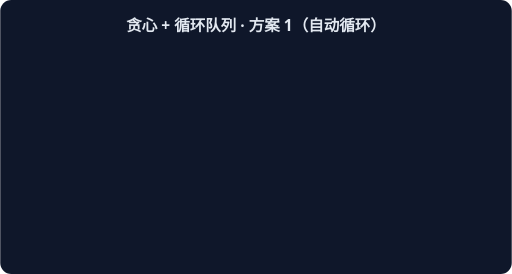
t = 0.00 s
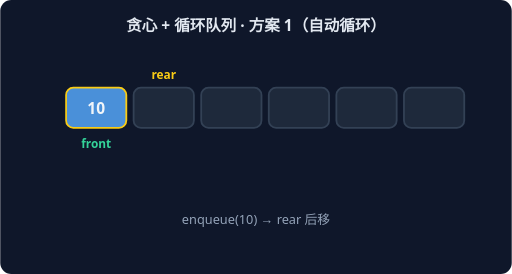
t = 1.67 s
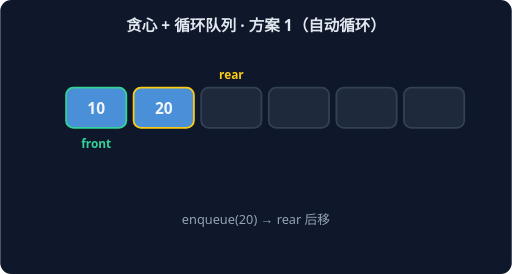
t = 3.33 s
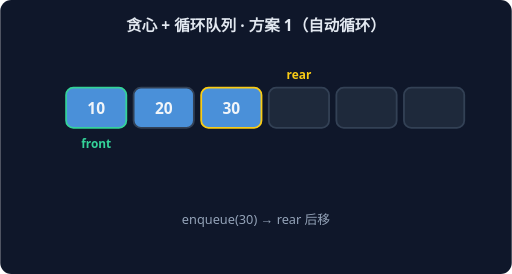
t = 5.00 s
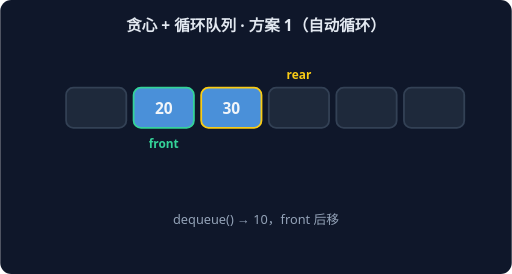
t = 6.67 s
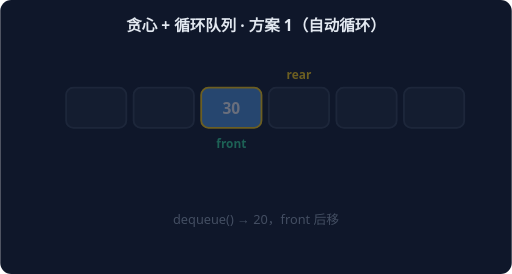
t = 8.33 s

The animated SVG that drew these frames (rendered in a browser with its animation timeline set to each time). Animation: 7 CSS @keyframes rules; frames cover the first 8.33 s, repeats indefinitely.

<svg xmlns="http://www.w3.org/2000/svg" width="560" height="300" viewBox="0 0 560 300" font-family="system-ui,sans-serif">
<rect width="560" height="300" rx="12" fill="#0F172A"/>
<text x="280" y="34" text-anchor="middle" fill="#E2E8F0" font-size="17" font-weight="600">贪心 + 循环队列 · 方案 1（自动循环）</text>
<g style="animation: st0 9.799999999999999s linear infinite both">
<rect x="72" y="96" width="66" height="44" rx="8" fill="#1E293B" stroke="#334155" stroke-width="2"/>
<rect x="146" y="96" width="66" height="44" rx="8" fill="#1E293B" stroke="#334155" stroke-width="2"/>
<rect x="220" y="96" width="66" height="44" rx="8" fill="#1E293B" stroke="#334155" stroke-width="2"/>
<rect x="294" y="96" width="66" height="44" rx="8" fill="#1E293B" stroke="#334155" stroke-width="2"/>
<rect x="368" y="96" width="66" height="44" rx="8" fill="#1E293B" stroke="#334155" stroke-width="2"/>
<rect x="442" y="96" width="66" height="44" rx="8" fill="#1E293B" stroke="#334155" stroke-width="2"/>
<text x="105" y="162" text-anchor="middle" fill="#34D399" font-size="13" font-weight="700">front</text>
<text x="105" y="86" text-anchor="middle" fill="#FACC15" font-size="13" font-weight="700">rear</text>
<text x="280" y="245" text-anchor="middle" fill="#94A3B8" font-size="14">空队列，front = rear = 0</text>
</g>
<g style="animation: st1 9.799999999999999s linear infinite both">
<rect x="72" y="96" width="66" height="44" rx="8" fill="#4A90D9" stroke="#FACC15" stroke-width="2"/>
<text x="105" y="125" text-anchor="middle" fill="#F1F5F9" font-size="17" font-weight="700">10</text>
<rect x="146" y="96" width="66" height="44" rx="8" fill="#1E293B" stroke="#334155" stroke-width="2"/>
<rect x="220" y="96" width="66" height="44" rx="8" fill="#1E293B" stroke="#334155" stroke-width="2"/>
<rect x="294" y="96" width="66" height="44" rx="8" fill="#1E293B" stroke="#334155" stroke-width="2"/>
<rect x="368" y="96" width="66" height="44" rx="8" fill="#1E293B" stroke="#334155" stroke-width="2"/>
<rect x="442" y="96" width="66" height="44" rx="8" fill="#1E293B" stroke="#334155" stroke-width="2"/>
<text x="105" y="162" text-anchor="middle" fill="#34D399" font-size="13" font-weight="700">front</text>
<text x="179" y="86" text-anchor="middle" fill="#FACC15" font-size="13" font-weight="700">rear</text>
<text x="280" y="245" text-anchor="middle" fill="#94A3B8" font-size="14">enqueue(10) → rear 后移</text>
</g>
<g style="animation: st2 9.799999999999999s linear infinite both">
<rect x="72" y="96" width="66" height="44" rx="8" fill="#4A90D9" stroke="#34D399" stroke-width="2"/>
<text x="105" y="125" text-anchor="middle" fill="#F1F5F9" font-size="17" font-weight="700">10</text>
<rect x="146" y="96" width="66" height="44" rx="8" fill="#4A90D9" stroke="#FACC15" stroke-width="2"/>
<text x="179" y="125" text-anchor="middle" fill="#F1F5F9" font-size="17" font-weight="700">20</text>
<rect x="220" y="96" width="66" height="44" rx="8" fill="#1E293B" stroke="#334155" stroke-width="2"/>
<rect x="294" y="96" width="66" height="44" rx="8" fill="#1E293B" stroke="#334155" stroke-width="2"/>
<rect x="368" y="96" width="66" height="44" rx="8" fill="#1E293B" stroke="#334155" stroke-width="2"/>
<rect x="442" y="96" width="66" height="44" rx="8" fill="#1E293B" stroke="#334155" stroke-width="2"/>
<text x="105" y="162" text-anchor="middle" fill="#34D399" font-size="13" font-weight="700">front</text>
<text x="253" y="86" text-anchor="middle" fill="#FACC15" font-size="13" font-weight="700">rear</text>
<text x="280" y="245" text-anchor="middle" fill="#94A3B8" font-size="14">enqueue(20) → rear 后移</text>
</g>
<g style="animation: st3 9.799999999999999s linear infinite both">
<rect x="72" y="96" width="66" height="44" rx="8" fill="#4A90D9" stroke="#34D399" stroke-width="2"/>
<text x="105" y="125" text-anchor="middle" fill="#F1F5F9" font-size="17" font-weight="700">10</text>
<rect x="146" y="96" width="66" height="44" rx="8" fill="#4A90D9" stroke="#334155" stroke-width="2"/>
<text x="179" y="125" text-anchor="middle" fill="#F1F5F9" font-size="17" font-weight="700">20</text>
<rect x="220" y="96" width="66" height="44" rx="8" fill="#4A90D9" stroke="#FACC15" stroke-width="2"/>
<text x="253" y="125" text-anchor="middle" fill="#F1F5F9" font-size="17" font-weight="700">30</text>
<rect x="294" y="96" width="66" height="44" rx="8" fill="#1E293B" stroke="#334155" stroke-width="2"/>
<rect x="368" y="96" width="66" height="44" rx="8" fill="#1E293B" stroke="#334155" stroke-width="2"/>
<rect x="442" y="96" width="66" height="44" rx="8" fill="#1E293B" stroke="#334155" stroke-width="2"/>
<text x="105" y="162" text-anchor="middle" fill="#34D399" font-size="13" font-weight="700">front</text>
<text x="327" y="86" text-anchor="middle" fill="#FACC15" font-size="13" font-weight="700">rear</text>
<text x="280" y="245" text-anchor="middle" fill="#94A3B8" font-size="14">enqueue(30) → rear 后移</text>
</g>
<g style="animation: st4 9.799999999999999s linear infinite both">
<rect x="72" y="96" width="66" height="44" rx="8" fill="#1E293B" stroke="#334155" stroke-width="2"/>
<rect x="146" y="96" width="66" height="44" rx="8" fill="#4A90D9" stroke="#34D399" stroke-width="2"/>
<text x="179" y="125" text-anchor="middle" fill="#F1F5F9" font-size="17" font-weight="700">20</text>
<rect x="220" y="96" width="66" height="44" rx="8" fill="#4A90D9" stroke="#FACC15" stroke-width="2"/>
<text x="253" y="125" text-anchor="middle" fill="#F1F5F9" font-size="17" font-weight="700">30</text>
<rect x="294" y="96" width="66" height="44" rx="8" fill="#1E293B" stroke="#334155" stroke-width="2"/>
<rect x="368" y="96" width="66" height="44" rx="8" fill="#1E293B" stroke="#334155" stroke-width="2"/>
<rect x="442" y="96" width="66" height="44" rx="8" fill="#1E293B" stroke="#334155" stroke-width="2"/>
<text x="179" y="162" text-anchor="middle" fill="#34D399" font-size="13" font-weight="700">front</text>
<text x="327" y="86" text-anchor="middle" fill="#FACC15" font-size="13" font-weight="700">rear</text>
<text x="280" y="245" text-anchor="middle" fill="#94A3B8" font-size="14">dequeue() → 10，front 后移</text>
</g>
<g style="animation: st5 9.799999999999999s linear infinite both">
<rect x="72" y="96" width="66" height="44" rx="8" fill="#1E293B" stroke="#334155" stroke-width="2"/>
<rect x="146" y="96" width="66" height="44" rx="8" fill="#1E293B" stroke="#334155" stroke-width="2"/>
<rect x="220" y="96" width="66" height="44" rx="8" fill="#4A90D9" stroke="#FACC15" stroke-width="2"/>
<text x="253" y="125" text-anchor="middle" fill="#F1F5F9" font-size="17" font-weight="700">30</text>
<rect x="294" y="96" width="66" height="44" rx="8" fill="#1E293B" stroke="#334155" stroke-width="2"/>
<rect x="368" y="96" width="66" height="44" rx="8" fill="#1E293B" stroke="#334155" stroke-width="2"/>
<rect x="442" y="96" width="66" height="44" rx="8" fill="#1E293B" stroke="#334155" stroke-width="2"/>
<text x="253" y="162" text-anchor="middle" fill="#34D399" font-size="13" font-weight="700">front</text>
<text x="327" y="86" text-anchor="middle" fill="#FACC15" font-size="13" font-weight="700">rear</text>
<text x="280" y="245" text-anchor="middle" fill="#94A3B8" font-size="14">dequeue() → 20，front 后移</text>
</g>
<g style="animation: st6 9.799999999999999s linear infinite both">
<rect x="72" y="96" width="66" height="44" rx="8" fill="#1E293B" stroke="#334155" stroke-width="2"/>
<rect x="146" y="96" width="66" height="44" rx="8" fill="#1E293B" stroke="#334155" stroke-width="2"/>
<rect x="220" y="96" width="66" height="44" rx="8" fill="#4A90D9" stroke="#FACC15" stroke-width="2"/>
<text x="253" y="125" text-anchor="middle" fill="#F1F5F9" font-size="17" font-weight="700">30</text>
<rect x="294" y="96" width="66" height="44" rx="8" fill="#1E293B" stroke="#334155" stroke-width="2"/>
<rect x="368" y="96" width="66" height="44" rx="8" fill="#1E293B" stroke="#334155" stroke-width="2"/>
<rect x="442" y="96" width="66" height="44" rx="8" fill="#1E293B" stroke="#334155" stroke-width="2"/>
<text x="253" y="162" text-anchor="middle" fill="#34D399" font-size="13" font-weight="700">front</text>
<text x="327" y="86" text-anchor="middle" fill="#FACC15" font-size="13" font-weight="700">rear</text>
<text x="280" y="245" text-anchor="middle" fill="#94A3B8" font-size="14">队列剩余元素：先入先出（FIFO）</text>
</g>
<style>
.st0 {opacity:0} @keyframes st0 {0%{opacity:0}0.00%{opacity:0}1.71%{opacity:1}12.57%{opacity:1}14.29%{opacity:0}100%{opacity:0}}
.st1 {opacity:0} @keyframes st1 {0%{opacity:0}14.29%{opacity:0}16.00%{opacity:1}26.86%{opacity:1}28.57%{opacity:0}100%{opacity:0}}
.st2 {opacity:0} @keyframes st2 {0%{opacity:0}28.57%{opacity:0}30.29%{opacity:1}41.14%{opacity:1}42.86%{opacity:0}100%{opacity:0}}
.st3 {opacity:0} @keyframes st3 {0%{opacity:0}42.86%{opacity:0}44.57%{opacity:1}55.43%{opacity:1}57.14%{opacity:0}100%{opacity:0}}
.st4 {opacity:0} @keyframes st4 {0%{opacity:0}57.14%{opacity:0}58.86%{opacity:1}69.71%{opacity:1}71.43%{opacity:0}100%{opacity:0}}
.st5 {opacity:0} @keyframes st5 {0%{opacity:0}71.43%{opacity:0}73.14%{opacity:1}84.00%{opacity:1}85.71%{opacity:0}100%{opacity:0}}
.st6 {opacity:0} @keyframes st6 {0%{opacity:0}85.71%{opacity:0}87.43%{opacity:1}98.29%{opacity:1}100.00%{opacity:0}100%{opacity:0}}
</style>
</svg>
